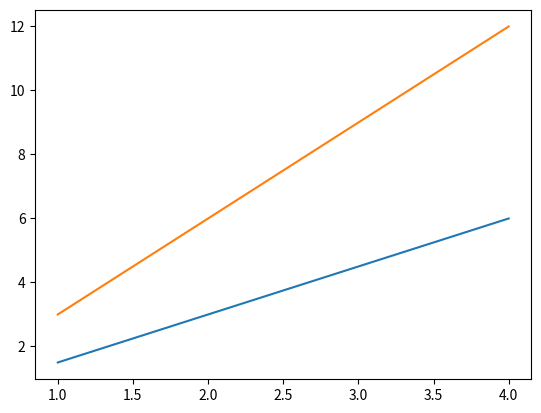

Here is the Python script that generated this plot:
#/usr/bin/python
# -*- coding: UTF-8 -*-
'''
Created on 2017年10月28日

[redacted]
'''

import matplotlib.pyplot as plt

if __name__ == '__main__':
    x = range(1, 5)
    plt.plot(x, [xi * 1.5 for xi in x])
    plt.plot(x, [xi * 3.0 for xi in x])
    plt.show()